2-way image classification set "data" from GitHub (ihong9059/today); label vocabulary: defect, good.

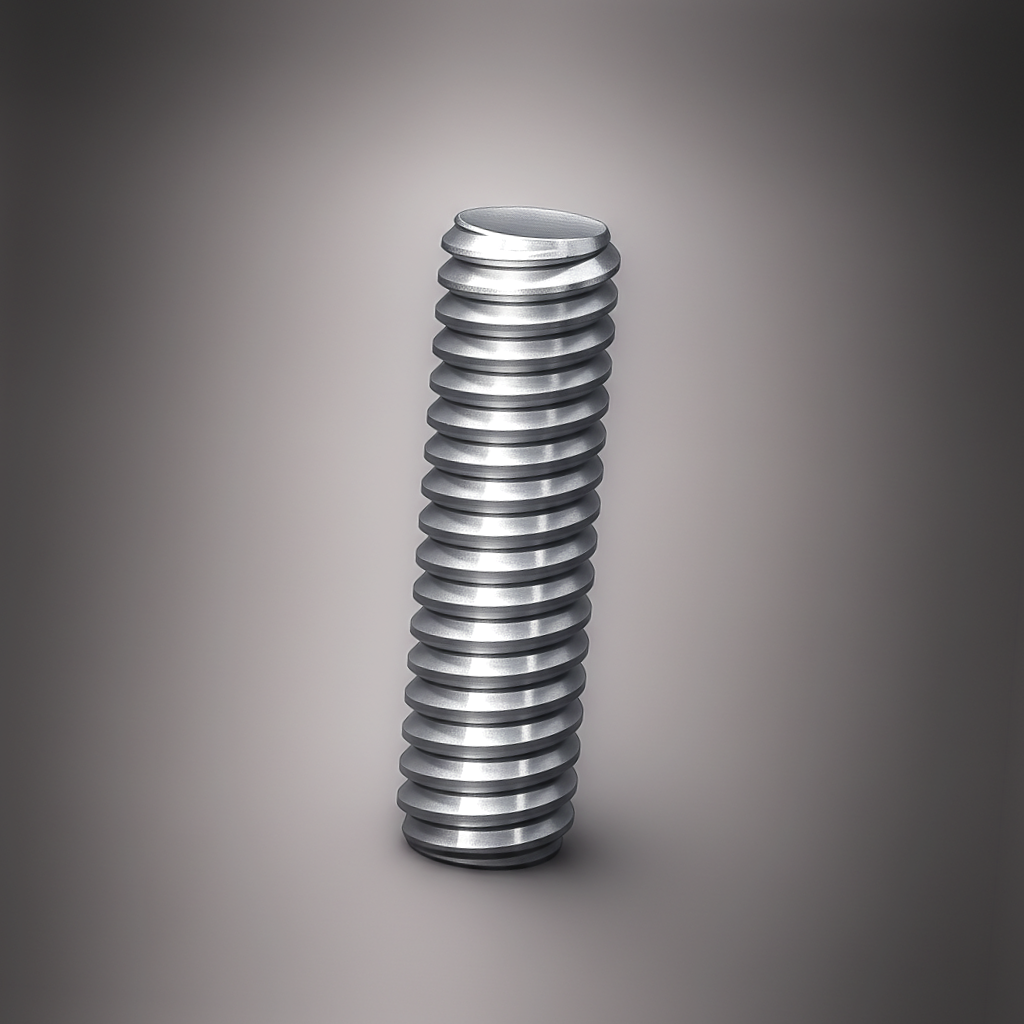
Label: good

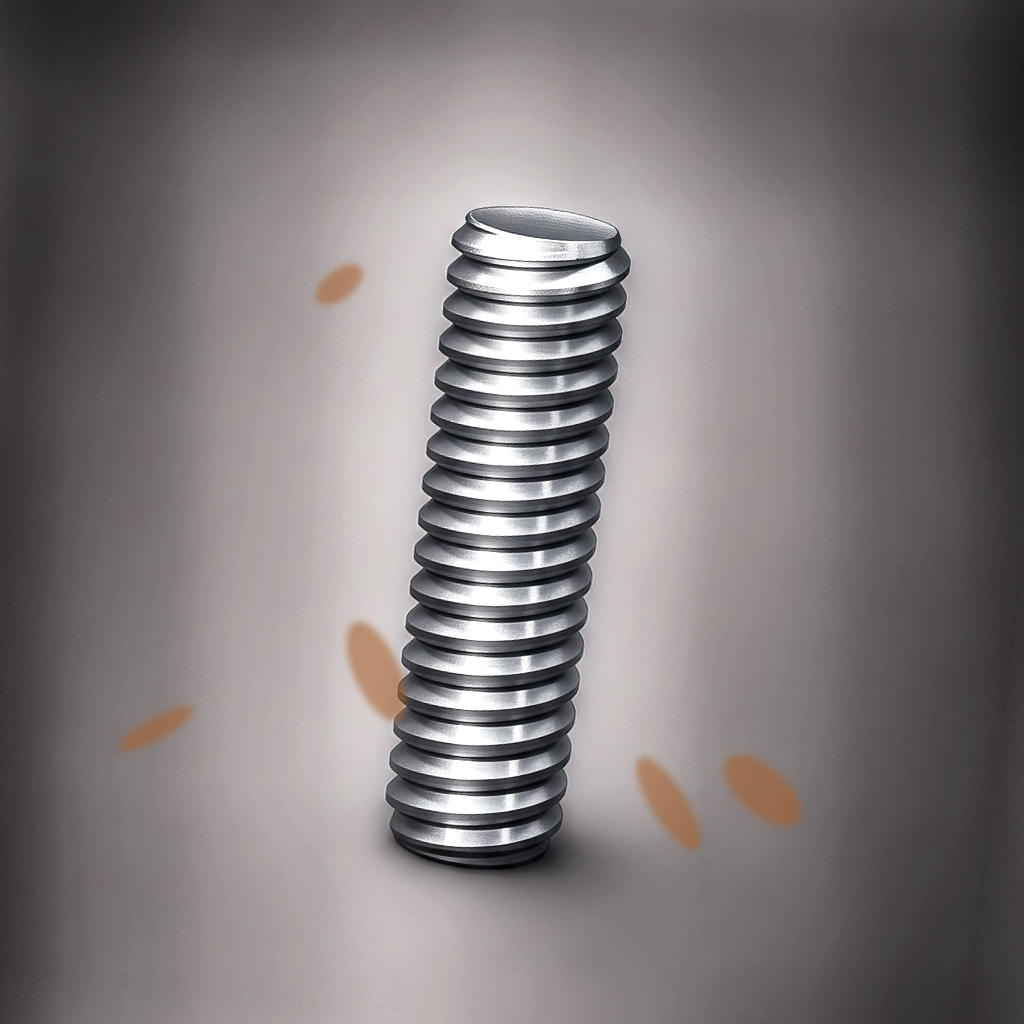
Label: defect

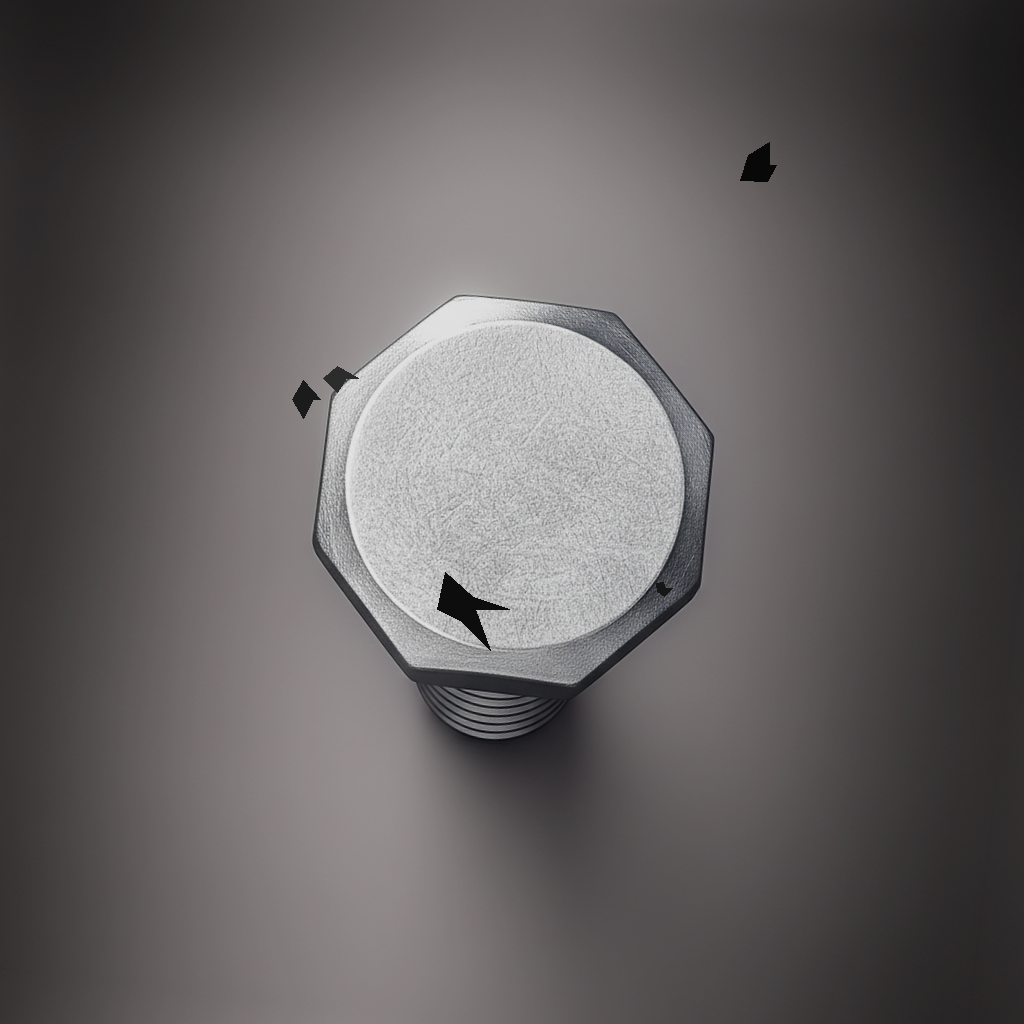
Label: defect

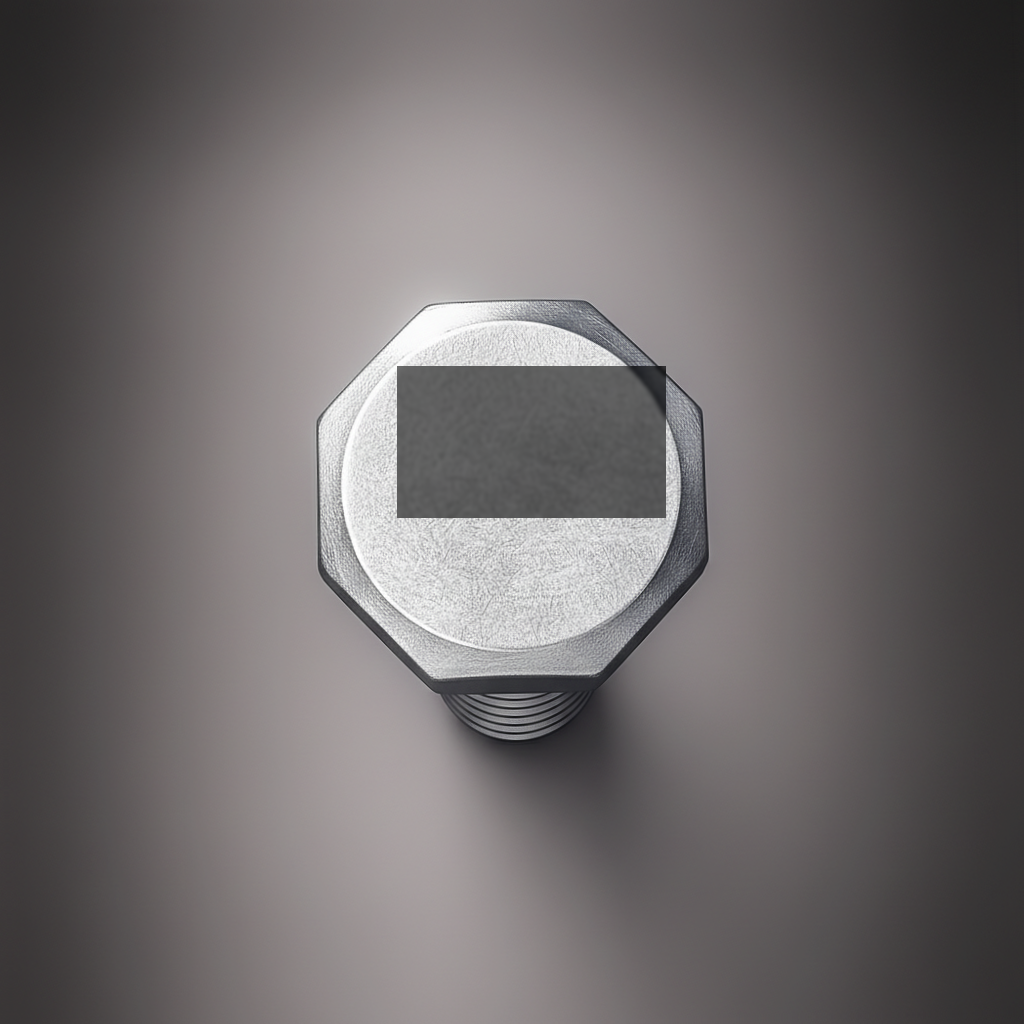
Label: defect

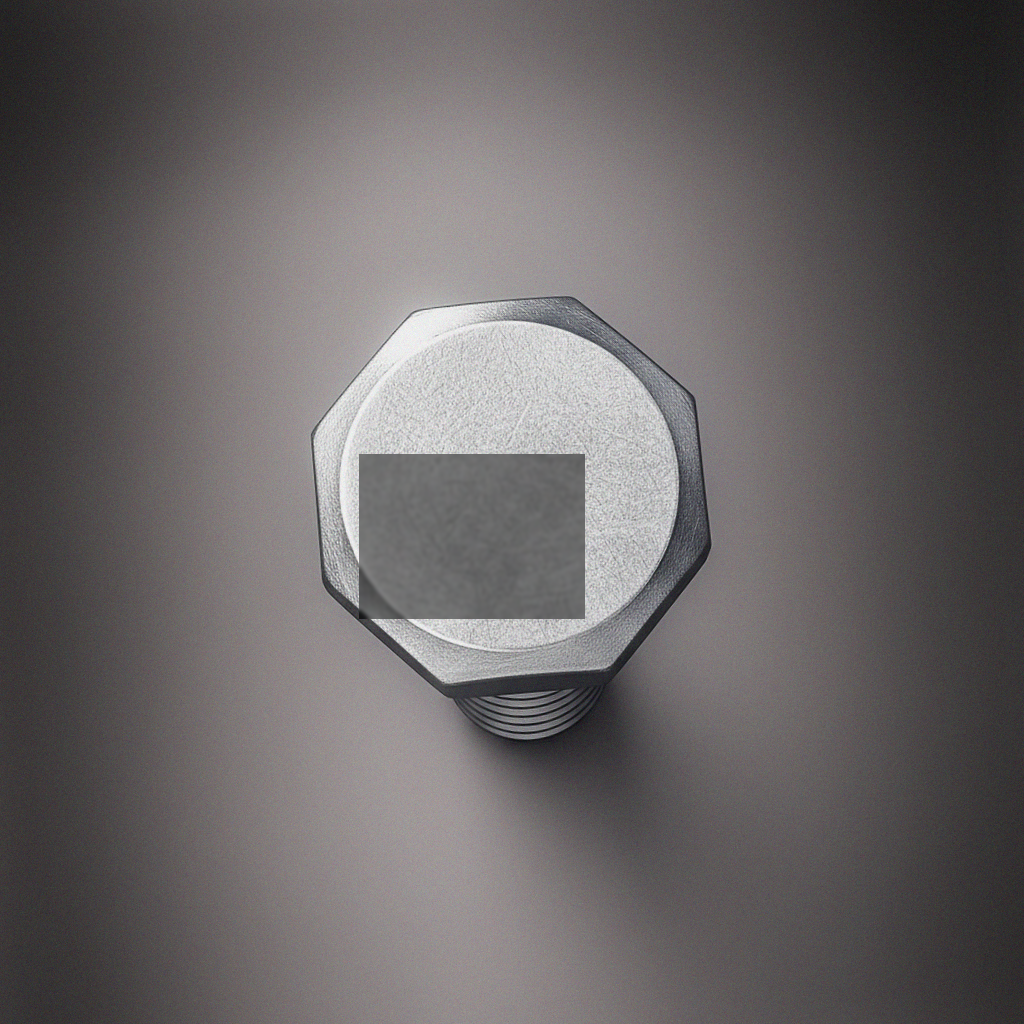
Label: defect

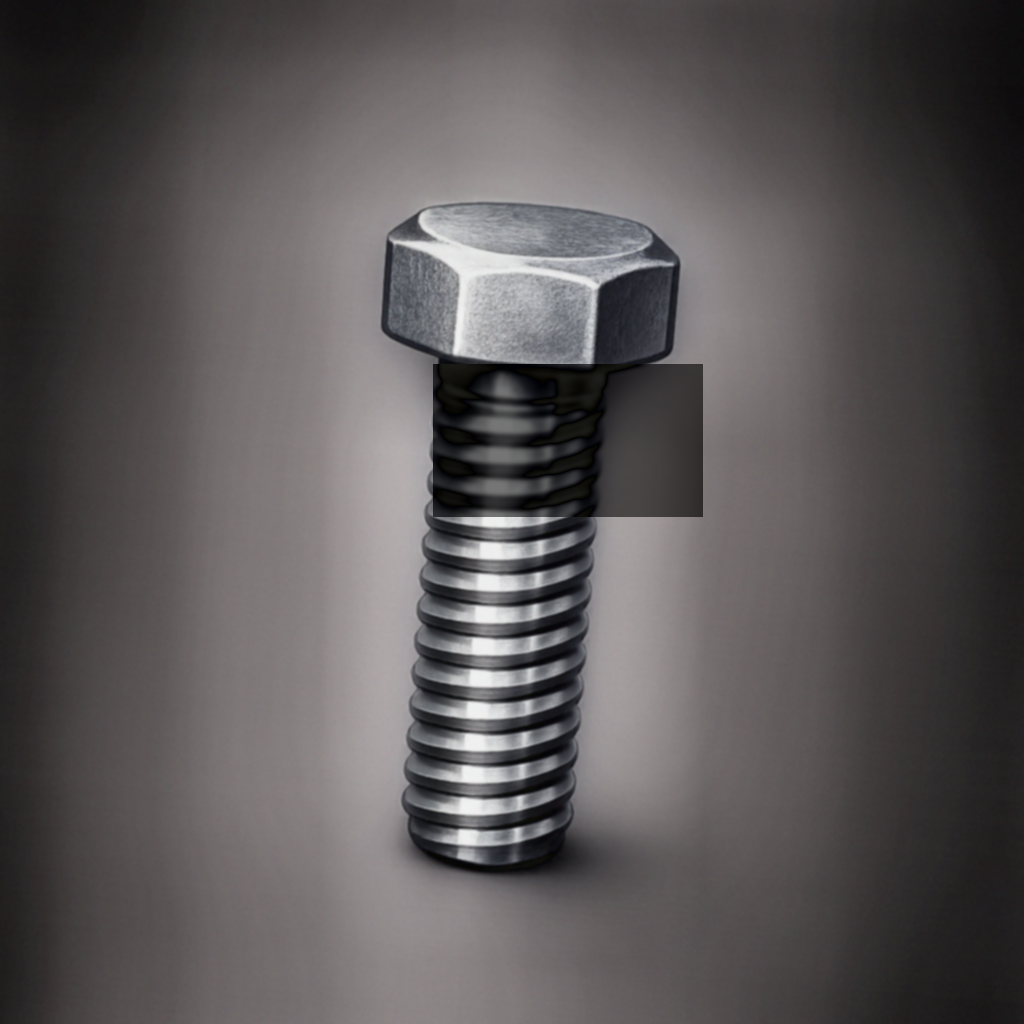
Label: defect
